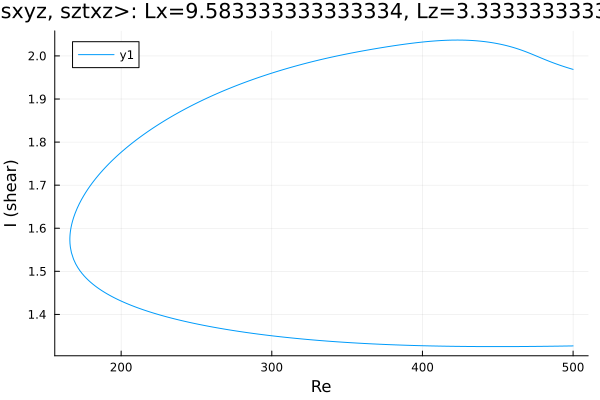

Data behind this chart, as committed beside it:
Re, shear
500.0, 1.969
499.2, 1.97
497.8, 1.971
496.4, 1.973
495, 1.974
493.6, 1.976
492.2, 1.977
490.7, 1.979
489.3, 1.981
487.9, 1.983
486.5, 1.984
485.1, 1.986
483.7, 1.988
482.3, 1.99
480.8, 1.992
479.4, 1.994
478, 1.996
476.6, 1.998
475.2, 2
473.8, 2.003
472.4, 2.005
470.9, 2.007
469.5, 2.009
468.1, 2.01
466.7, 2.012
465.3, 2.014
463.9, 2.016
462.5, 2.017
461, 2.019
459.6, 2.02
458.2, 2.022
456.8, 2.023
455.4, 2.024
454, 2.025
452.6, 2.027
451.1, 2.028
449.7, 2.029
448.3, 2.03
446.9, 2.03
445.5, 2.031
444.1, 2.032
442.7, 2.033
441.2, 2.033
439.8, 2.034
438.4, 2.034
437, 2.035
436.2, 2.035
434.8, 2.035
433.3, 2.036
431.9, 2.036
430.5, 2.036
429.1, 2.036
427.7, 2.037
426.3, 2.037
424.9, 2.037
423.4, 2.037
422, 2.037
420.6, 2.037
419.2, 2.037
417.8, 2.037
... 478 more rows
